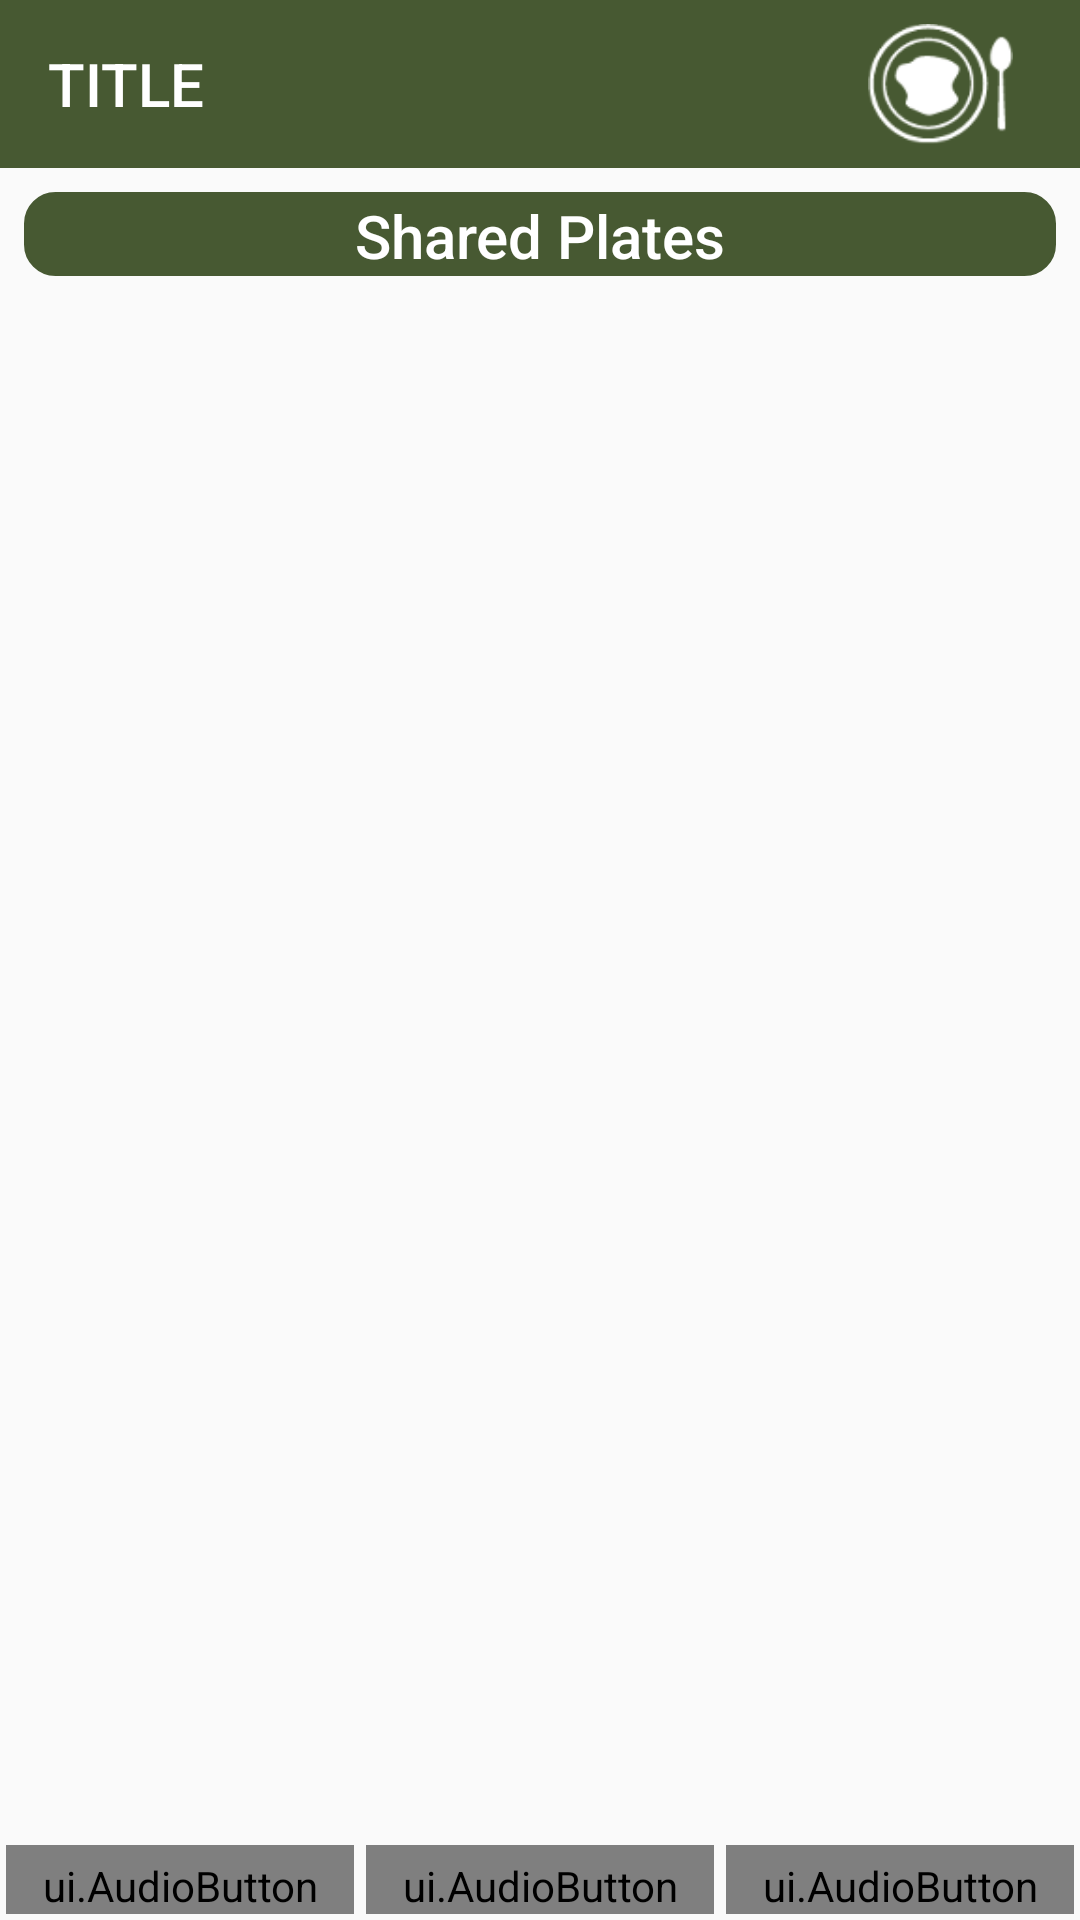

Produce the Android XML layout that renders to this screen, including the resource entries it uses.
<!-- AndroidManifest.xml: application theme AppTheme -->
<!-- res/layout/activity_meal_audio.xml -->
<?xml version="1.0" encoding="utf-8"?>
<androidx.constraintlayout.widget.ConstraintLayout xmlns:android="http://schemas.android.com/apk/res/android"
    xmlns:app="http://schemas.android.com/apk/res-auto"
    xmlns:tools="http://schemas.android.com/tools"
    android:layout_width="match_parent"
    android:layout_height="match_parent"
    tools:context=".activity.MealActivity">

    <include
        android:id="@+id/customToolbar"
        layout="@layout/toolbar_title_image"
        android:layout_width="match_parent"
        android:layout_height="wrap_content"
        app:contentInsetStart="0dp"
        app:layout_constraintEnd_toEndOf="parent"
        app:layout_constraintStart_toStartOf="parent"
        app:layout_constraintTop_toTopOf="parent"
        app:layout_constraintBottom_toTopOf="@id/txtDishes"/>

    
    <FrameLayout
        android:id="@+id/container"
        android:layout_width="0dp"
        android:layout_height="wrap_content"
        app:layout_constraintBottom_toBottomOf="parent"
        app:layout_constraintEnd_toEndOf="parent"
        app:layout_constraintStart_toStartOf="parent" />

    <TextView
        android:id="@+id/txtDishes"
        android:layout_width="0dp"
        android:layout_height="wrap_content"
        android:layout_marginTop="8dp"
        android:layout_marginEnd="8dp"
        android:layout_marginStart="8dp"
        android:background="@drawable/rounded_corner"
        android:gravity="center"
        android:text="@string/shared_plates"
        android:textAlignment="center"
        android:textAppearance="@style/TextAppearance.AppCompat.Title"
        android:textColor="@android:color/white"
        app:layout_constraintBottom_toTopOf="@+id/rvDishList"
        app:layout_constraintEnd_toEndOf="parent"
        app:layout_constraintHorizontal_bias="0.5"
        app:layout_constraintStart_toStartOf="parent"
        app:layout_constraintTop_toBottomOf="@id/customToolbar" />


    <androidx.recyclerview.widget.RecyclerView
        android:id="@+id/rvDishList"
        android:layout_width="0dp"
        android:layout_height="0dp"
        android:layout_marginStart="8dp"
        android:layout_marginBottom="8dp"
        android:layout_marginTop="8dp"
        android:layout_marginEnd="8dp"
        android:scrollbars="vertical"
        app:layout_constraintBottom_toTopOf="@+id/buttons"
        app:layout_constraintEnd_toEndOf="parent"
        app:layout_constraintHorizontal_bias="0.0"
        app:layout_constraintStart_toStartOf="parent"
        app:layout_constraintTop_toBottomOf="@+id/txtDishes">

    </androidx.recyclerview.widget.RecyclerView>

    <FrameLayout
        android:id="@+id/buttons"
        android:layout_width="match_parent"
        android:layout_height="wrap_content"
        app:layout_constraintTop_toBottomOf="@id/rvDishList"
        app:layout_constraintBottom_toTopOf="@id/container"
        app:layout_constraintEnd_toEndOf="parent"
        app:layout_constraintStart_toStartOf="parent">

        <androidx.constraintlayout.widget.ConstraintLayout
            android:layout_width="match_parent"
            android:layout_height="wrap_content">

            <ui.AudioButton
                android:id="@+id/btnAddDish"
                android:layout_width="0dp"
                android:layout_height="wrap_content"
                android:layout_marginStart="2dp"
                android:layout_marginEnd="2dp"
                android:layout_marginBottom="2dp"
                android:background="@drawable/btn_square_border_audio"
                android:drawableTop="@drawable/ic_btn_plus"
                android:drawableTint="@color/black"
                android:paddingTop="4dp"
                android:text="@string/addDish"
                android:textColor="@color/black"
                app:audioFile="@raw/ab_rec_13"
                app:layout_constraintBottom_toBottomOf="parent"
                app:layout_constraintEnd_toStartOf="@id/btnLinkRecipe"
                app:layout_constraintStart_toStartOf="parent"
                app:layout_constraintTop_toTopOf="@id/btnLinkRecipe" />


            <ui.AudioButton
                android:id="@+id/btnLinkRecipe"
                android:layout_width="0dp"
                android:layout_height="wrap_content"
                android:layout_marginStart="2dp"
                android:layout_marginEnd="2dp"
                android:layout_marginBottom="2dp"
                android:background="@drawable/btn_square_border_audio"
                android:drawableTop="@drawable/ic_btn_link"
                android:paddingTop="4dp"
                android:text="@string/linkrecipe"
                android:textColor="@color/black"
                app:audioFile="@raw/ab_rec_25"
                app:layout_constraintBottom_toBottomOf="parent"
                app:layout_constraintEnd_toStartOf="@id/btnFinish"
                app:layout_constraintStart_toEndOf="@id/btnAddDish"
                app:layout_constraintTop_toTopOf="parent" />


            <ui.AudioButton
                android:id="@+id/btnFinish"
                android:layout_width="0dp"
                android:layout_height="wrap_content"
                android:layout_marginStart="2dp"
                android:layout_marginEnd="2dp"
                android:layout_marginBottom="2dp"
                android:paddingTop="4dp"
                android:background="@drawable/btn_square_border_audio"
                android:drawableTop="@drawable/ic_btn_tick"
                android:text="@string/submit"
                android:textColor="@color/black"
                app:audioFile="@raw/ab_rec_1"
                app:layout_constraintBottom_toBottomOf="parent"
                app:layout_constraintEnd_toEndOf="parent"
                app:layout_constraintStart_toEndOf="@id/btnLinkRecipe"
                app:layout_constraintTop_toTopOf="parent" />
        </androidx.constraintlayout.widget.ConstraintLayout>
    </FrameLayout>
</androidx.constraintlayout.widget.ConstraintLayout>
<!-- res/layout/toolbar_title_image.xml (included above) -->
<?xml version="1.0" encoding="utf-8"?>
<androidx.constraintlayout.widget.ConstraintLayout xmlns:android="http://schemas.android.com/apk/res/android"
    android:layout_width="match_parent"
    android:layout_height="wrap_content"
    xmlns:app="http://schemas.android.com/apk/res-auto">

    <androidx.appcompat.widget.Toolbar
        android:layout_width="match_parent"
        android:layout_height="?attr/actionBarSize"
        android:id="@+id/titlebar"
        android:background="?attr/colorPrimary">

        <TextView
            android:id="@+id/txtTitle"
            android:layout_width="wrap_content"
            android:layout_height="match_parent"
            android:gravity="center_vertical"
            app:contentInsetStart="0dp"
            android:text="TITLE"
            android:textAlignment="center"
            android:textAppearance="@style/TextAppearance.AppCompat.Title"
            android:textColor="@android:color/white"/>

        <ImageView
            android:id="@+id/imgPicture"
            android:layout_width="wrap_content"
            android:layout_height="match_parent"
            android:padding="8dp"
            android:tint="@color/white"
            android:src="@drawable/ic_btn_eat"
            android:layout_gravity="right" />

    </androidx.appcompat.widget.Toolbar>
</androidx.constraintlayout.widget.ConstraintLayout>
<!-- resources referenced by this layout -->
<resources>
  <color name="black">#000000</color>
  <color name="white">#FFFFFF</color>
  <!-- drawable btn_square_border_audio (drawable) -->
  <?xml version="1.0" encoding="utf-8"?>
  <layer-list
      xmlns:android="http://schemas.android.com/apk/res/android">
  
      <item android:drawable="@drawable/ic_btn_megaphone"
          android:gravity="top|left"
          android:left="8dp"
          android:top="2dp"
          android:width="18dp"
          android:height="18dp"/>
      <item android:drawable="@drawable/border_black_square"/>
  
  </layer-list>
  <!-- drawable ic_btn_link (drawable) -->
  <vector android:height="24dp" android:viewportHeight="47.67"
      android:viewportWidth="47.44" android:width="24dp" xmlns:android="http://schemas.android.com/apk/res/android">
      <path android:fillColor="#231f20" android:pathData="M14.5618,28.3486L28.2372,14.6732A2.25,2.25 0,0 1,31.4192 14.6732L32.791,16.045A2.25,2.25 121.9138,0 1,32.791 19.2269L19.1155,32.9024A2.25,2.25 0,0 1,15.9335 32.9024L14.5618,31.5306A2.25,2.25 90.7064,0 1,14.5618 28.3486z"/>
      <path android:fillColor="#231f20" android:pathData="M43,2.88a10,10 0,0 0,-14.1 0.05l0,0 -7.85,8 0.47,7.27L32.73,6.79v0a4.58,4.58 0,0 1,6.44 0l1.47,1.46a4.57,4.57 0,0 1,0 6.45L29.61,25.88l7.09,0.57 7.86,-8a10,10 0,0 0,-0.09 -14.15Z"/>
      <path android:fillColor="#231f20" android:pathData="M14.71,40.87l0,0a4.56,4.56 0,0 1,-6.43 0L6.79,39.46a4.58,4.58 0,0 1,0 -6.45L18,21.64l-7.23,-0.41 -7.86,8A10,10 0,0 0,3 43.33l1.48,1.46a10,10 0,0 0,14.1 0l0.05,0 7.85,-8L26,29.47Z"/>
  </vector>
  <!-- drawable ic_btn_plus (drawable) -->
  <vector android:height="24dp" android:viewportHeight="49.03"
      android:viewportWidth="49.03" android:width="24dp" xmlns:android="http://schemas.android.com/apk/res/android">
      <path android:fillColor="#231f20" android:pathData="M24.52,49.03L24.52,0"/>
      <path android:fillColor="#231f20" android:pathData="M18.5,0h12.04v49.03h-12.04z"/>
      <path android:fillColor="#231f20" android:pathData="M0,24.52L49.03,24.52"/>
      <path android:fillColor="#231f20" android:pathData="M0,18.5h49.03v12.04h-49.03z"/>
  </vector>
  <!-- drawable ic_btn_tick (drawable) -->
  <vector android:height="24dp" android:viewportHeight="47.13"
      android:viewportWidth="53.62" android:width="24dp" xmlns:android="http://schemas.android.com/apk/res/android">
      <path android:fillColor="#231f20" android:pathData="M23.8,47.13l-23.8,-22.29l8.2,-8.76l14.01,13.12l21.79,-29.2l9.62,7.18l-29.82,39.95z"/>
  </vector>
  <!-- drawable rounded_corner (drawable) -->
  <?xml version="1.0" encoding="utf-8"?>
  <shape xmlns:android="http://schemas.android.com/apk/res/android" >
      <stroke
          android:width="1dp"
          android:color="@color/colorPrimary"/>
  
      <solid android:color="@color/colorPrimary" />
  
      <padding
          android:left="1dp"
          android:right="1dp"
          android:top="1dp" />
  
      <corners android:radius="10dp" />
  </shape>
  <string name="addDish">Add Dish</string>
  <string name="linkrecipe">Link Recipe</string>
  <string name="shared_plates">Shared Plates</string>
  <string name="submit">Submit</string>
  <style name="AppTheme" parent="Base.Theme.AppCompat.Light.DarkActionBar">
          
          <item name="colorPrimary">@color/colorPrimary</item>
          <item name="colorPrimaryDark">@color/colorPrimaryDark</item>
          <item name="colorAccent">@color/colorAccent</item>
          <item name="android:textColorSecondary">@android:color/white</item>
      </style>
  <!-- drawable border_black_square (drawable) -->
  <?xml version="1.0" encoding="utf-8"?>
  <shape xmlns:android="http://schemas.android.com/apk/res/android"
      android:shape="rectangle">
  
      <corners android:radius="0dp" />
      <stroke android:width="2dp" />
  </shape>
  <color name="colorPrimary">#475932</color>
  <color name="colorPrimaryDark">#242D1B</color>
  <color name="colorAccent">#9E3E3F</color>
</resources>
